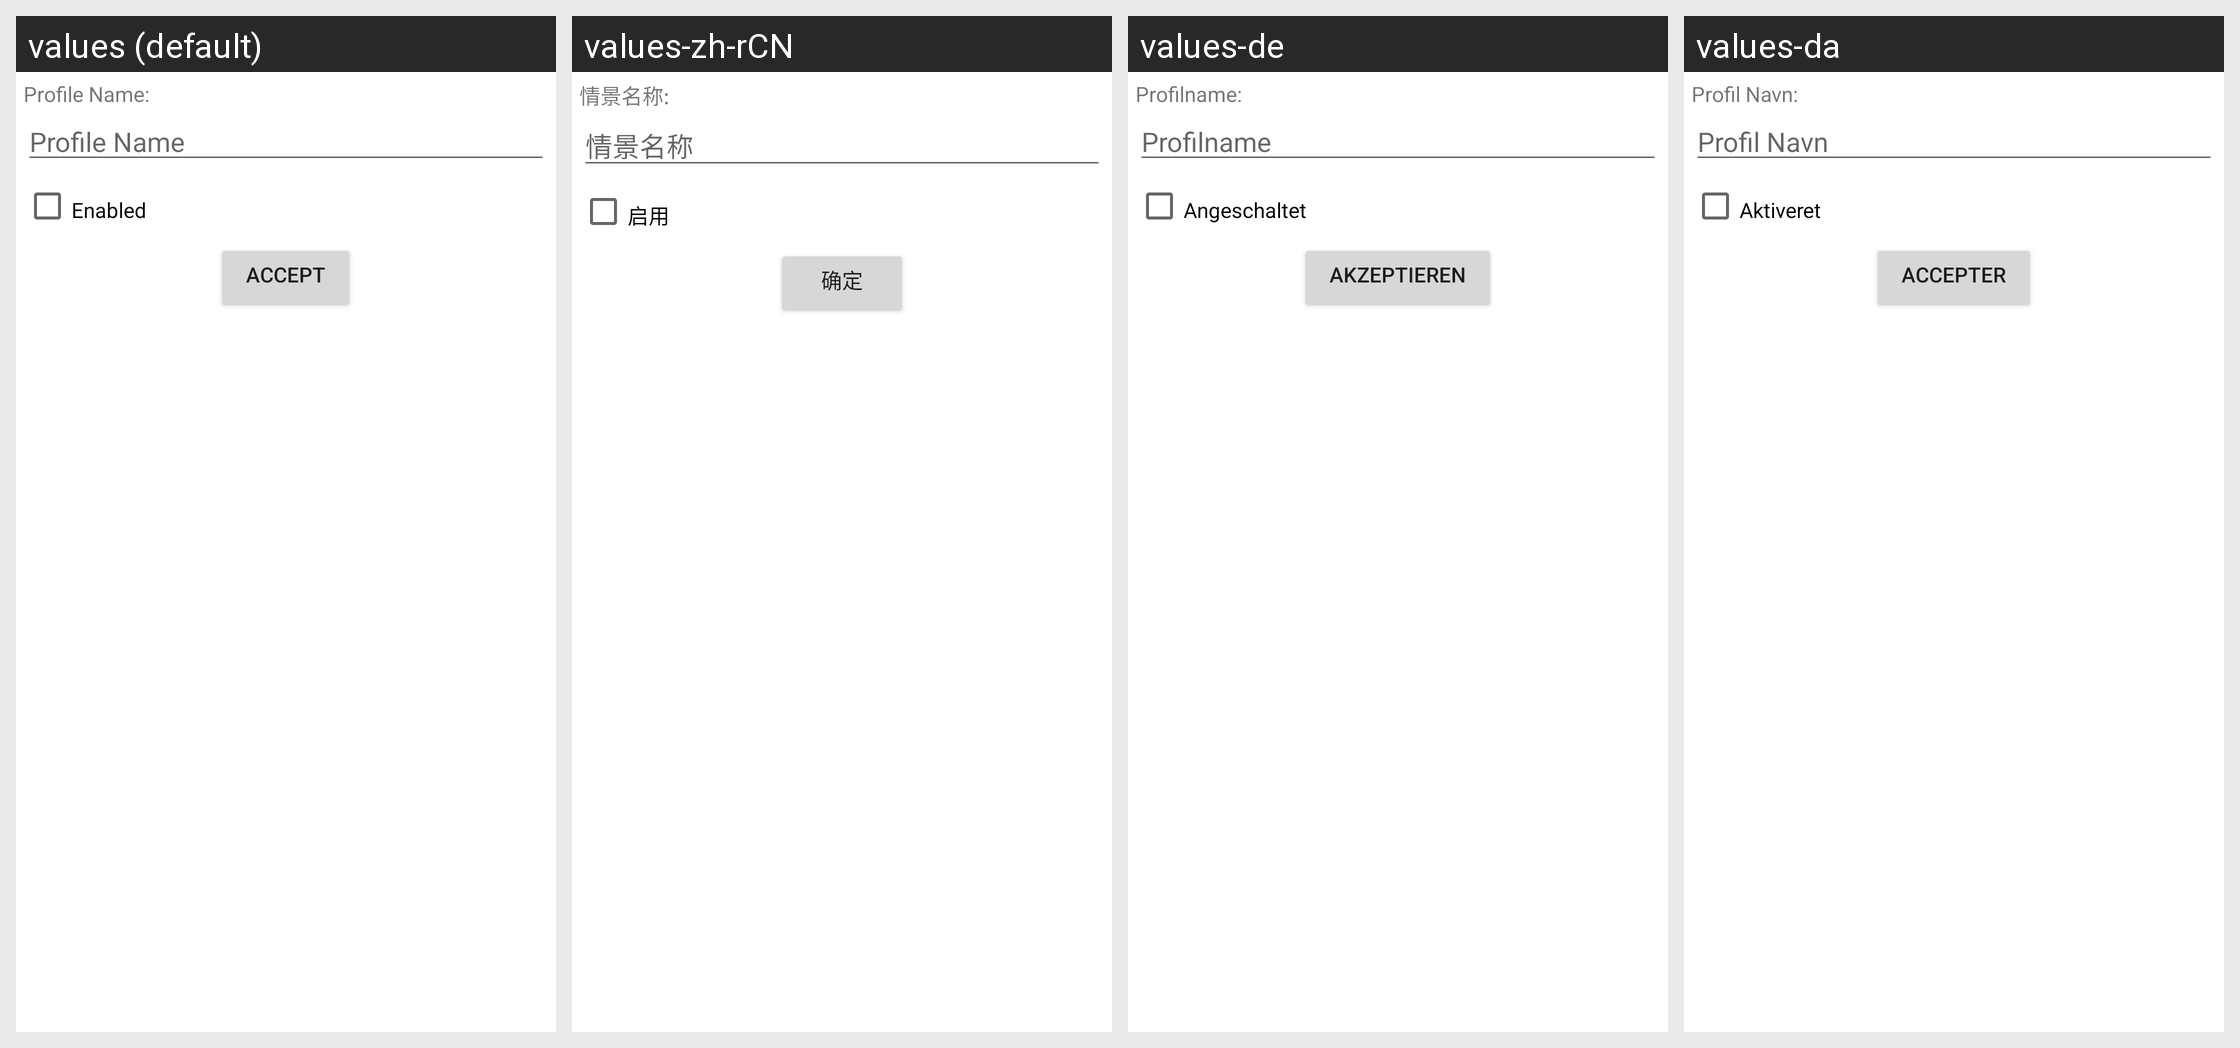

For this localized Android screen grid, give each drawn string resource with its value in every locale shown.
Android screen res/layout/edit_profile.xml rendered under 4 locales, left to right: values (default), values-zh-rCN, values-de, values-da. Device: Nexus 5 (rendered at 1080×1920; each locale shown at half size, 540×960, under a caption strip naming it); theme Theme.MaterialComponents.DayNight.NoActionBar.
Other locales in the repository, not shown: values-es, values-fr, values-ko.
Strings drawn on this screen, with the default value and each locale's value (text and hints the layout hard-codes, and strings that could not be matched under every locale, appear in the picture but are not listed):

editprofile_profile_name
  values: Profile Name:
  values-zh-rCN: 情景名称:
  values-de: Profilname:
  values-da: Profil Navn:

editprofile_profile_hint
  values: Profile Name
  values-zh-rCN: 情景名称
  values-de: Profilname
  values-da: Profil Navn

editprofile_checkbox_enabled
  values: Enabled
  values-zh-rCN: 启用
  values-de: Angeschaltet
  values-da: Aktiveret

editprofile_button_accept
  values: Accept
  values-zh-rCN: 确定
  values-de: Akzeptieren
  values-da: Accepter
